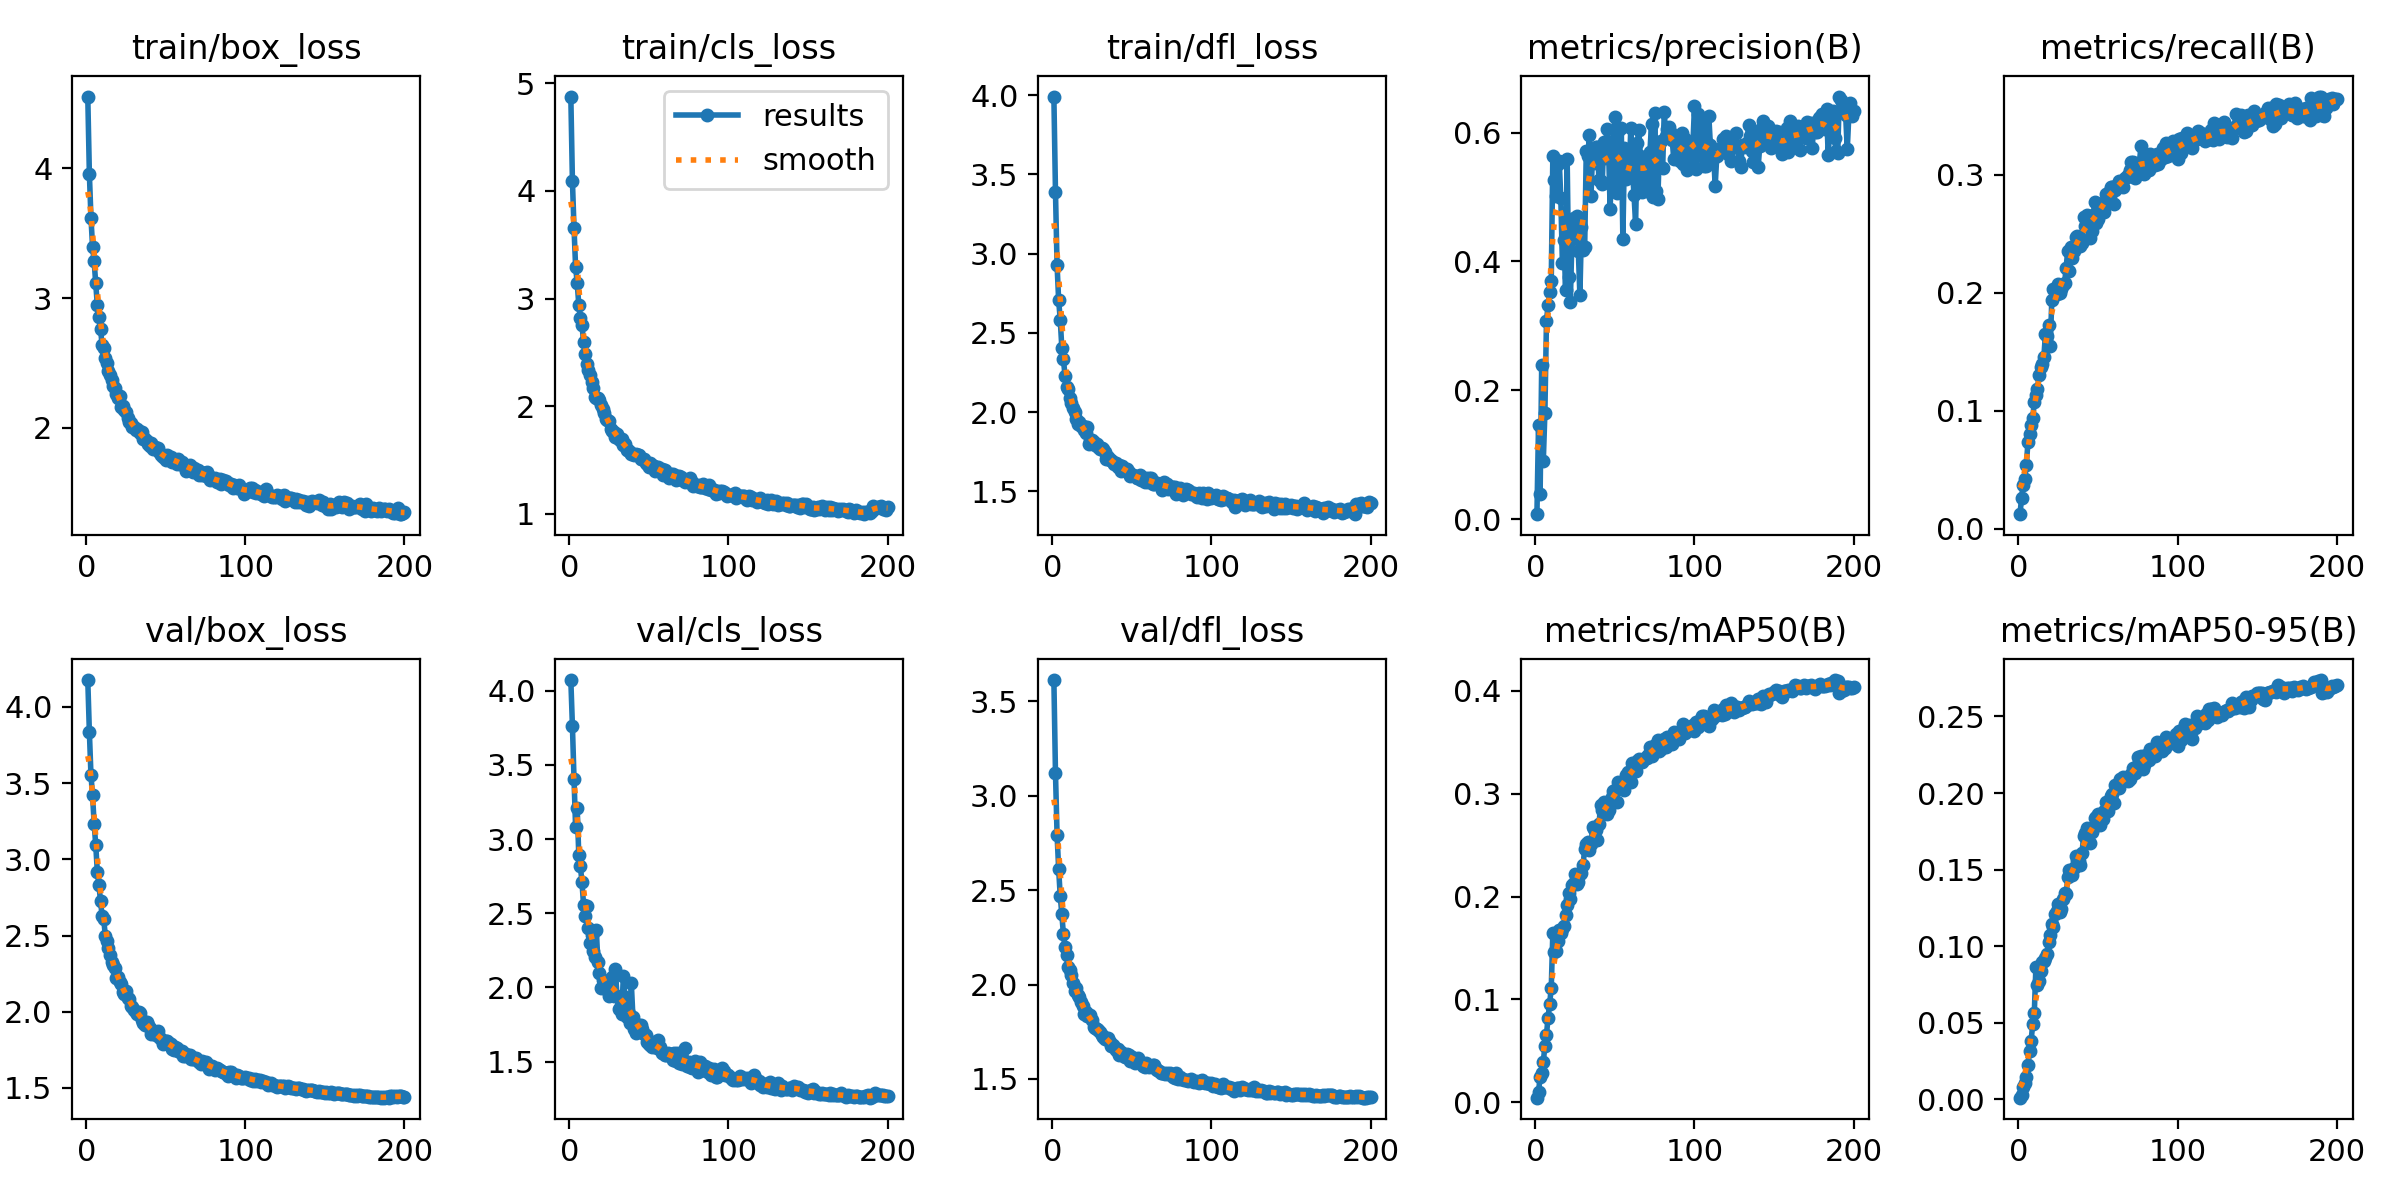

Values plotted in this chart, from the file beside it:
epoch, time, train/box_loss, train/cls_loss, train/dfl_loss, metrics/precision(B), metrics/recall(B), metrics/mAP50(B), metrics/mAP50-95(B), val/box_loss, val/cls_loss, val/dfl_loss, lr/pg0, lr/pg1, lr/pg2
1, 35.3, 4.552, 4.875, 3.992, 0.00782, 0.01238, 0.00437, 0.00109, 4.175, 4.071, 3.612, 0.000166, 0.000166, 0.000166
2, 65.36, 3.957, 4.091, 3.392, 0.1466, 0.02607, 0.01007, 0.00292, 3.835, 3.762, 3.121, 0.0003311, 0.0003311, 0.0003311
3, 95.17, 3.619, 3.655, 2.93, 0.03909, 0.03742, 0.02442, 0.00805, 3.553, 3.407, 2.794, 0.0004944, 0.0004944, 0.0004944
4, 125, 3.395, 3.294, 2.706, 0.2394, 0.04246, 0.02846, 0.01093, 3.42, 3.078, 2.611, 0.0004926, 0.0004926, 0.0004926
5, 154.8, 3.281, 3.145, 2.584, 0.08973, 0.05418, 0.03908, 0.01487, 3.234, 3.208, 2.467, 0.0004901, 0.0004901, 0.0004901
6, 185.2, 3.112, 2.942, 2.405, 0.1652, 0.07326, 0.05482, 0.02246, 3.094, 2.891, 2.372, 0.0004876, 0.0004876, 0.0004876
7, 214.7, 2.943, 2.818, 2.333, 0.3083, 0.0806, 0.06576, 0.03162, 2.92, 2.816, 2.265, 0.0004852, 0.0004852, 0.0004852
8, 245.4, 2.856, 2.755, 2.231, 0.3322, 0.08787, 0.08228, 0.0384, 2.833, 2.71, 2.196, 0.0004827, 0.0004827, 0.0004827
9, 275, 2.76, 2.595, 2.16, 0.3519, 0.09379, 0.09583, 0.04902, 2.725, 2.556, 2.156, 0.0004802, 0.0004802, 0.0004802
10, 304.3, 2.642, 2.487, 2.146, 0.3702, 0.1072, 0.1111, 0.05643, 2.631, 2.479, 2.095, 0.0004777, 0.0004777, 0.0004777
11, 333.8, 2.612, 2.392, 2.091, 0.5631, 0.1135, 0.165, 0.08639, 2.611, 2.551, 2.075, 0.0004752, 0.0004752, 0.0004752
12, 364.9, 2.538, 2.34, 2.055, 0.527, 0.1185, 0.146, 0.07469, 2.5, 2.401, 2.049, 0.0004728, 0.0004728, 0.0004728
13, 395.2, 2.497, 2.292, 2.026, 0.5017, 0.1301, 0.1467, 0.07751, 2.462, 2.3, 2.01, 0.0004703, 0.0004703, 0.0004703
14, 424.1, 2.436, 2.228, 2.003, 0.5518, 0.1372, 0.1568, 0.08357, 2.417, 2.355, 1.964, 0.0004678, 0.0004678, 0.0004678
15, 453.3, 2.406, 2.173, 1.959, 0.5566, 0.1393, 0.167, 0.08956, 2.372, 2.246, 1.98, 0.0004654, 0.0004654, 0.0004654
16, 483.3, 2.364, 2.084, 1.928, 0.4991, 0.1457, 0.1641, 0.09006, 2.326, 2.208, 1.944, 0.0004629, 0.0004629, 0.0004629
17, 512.9, 2.323, 2.078, 1.936, 0.3974, 0.165, 0.1686, 0.09259, 2.307, 2.389, 1.936, 0.0004604, 0.0004604, 0.0004604
18, 541.7, 2.307, 2.08, 1.911, 0.4331, 0.1637, 0.1713, 0.09478, 2.288, 2.173, 1.906, 0.0004579, 0.0004579, 0.0004579
19, 572, 2.262, 2.054, 1.913, 0.3555, 0.173, 0.1819, 0.1024, 2.222, 2.099, 1.886, 0.0004554, 0.0004554, 0.0004554
20, 600.8, 2.227, 2.01, 1.886, 0.5585, 0.1547, 0.1916, 0.1072, 2.227, 1.995, 1.845, 0.000453, 0.000453, 0.000453
21, 629.8, 2.242, 1.978, 1.871, 0.3756, 0.1938, 0.2032, 0.1146, 2.193, 2.047, 1.854, 0.0004505, 0.0004505, 0.0004505
22, 657.9, 2.164, 1.938, 1.905, 0.3379, 0.2032, 0.1977, 0.1124, 2.184, 2.027, 1.832, 0.000448, 0.000448, 0.000448
23, 686.3, 2.168, 1.885, 1.8, 0.4342, 0.2032, 0.2115, 0.1212, 2.128, 1.993, 1.833, 0.0004456, 0.0004456, 0.0004456
24, 714.5, 2.139, 1.87, 1.816, 0.4669, 0.1989, 0.2133, 0.1232, 2.114, 1.993, 1.837, 0.0004431, 0.0004431, 0.0004431
25, 743.8, 2.125, 1.864, 1.827, 0.4533, 0.2074, 0.2221, 0.1278, 2.133, 1.941, 1.81, 0.0004406, 0.0004406, 0.0004406
26, 771.9, 2.078, 1.785, 1.813, 0.4709, 0.1995, 0.2121, 0.122, 2.093, 2.06, 1.775, 0.0004381, 0.0004381, 0.0004381
27, 802.1, 2.047, 1.774, 1.791, 0.4164, 0.2029, 0.2142, 0.1245, 2.087, 2.07, 1.772, 0.0004356, 0.0004356, 0.0004356
28, 832.1, 2.037, 1.758, 1.799, 0.3474, 0.2062, 0.2215, 0.1309, 2.038, 1.945, 1.767, 0.0004332, 0.0004332, 0.0004332
29, 861.5, 2.009, 1.712, 1.779, 0.4532, 0.2079, 0.2229, 0.1348, 2.029, 2.127, 1.759, 0.0004307, 0.0004307, 0.0004307
30, 890.9, 2.004, 1.746, 1.768, 0.4177, 0.2213, 0.2311, 0.1339, 2.014, 1.94, 1.749, 0.0004282, 0.0004282, 0.0004282
31, 918.9, 1.987, 1.693, 1.776, 0.4218, 0.2358, 0.246, 0.1449, 1.999, 1.855, 1.731, 0.0004258, 0.0004258, 0.0004258
32, 948.3, 1.987, 1.688, 1.768, 0.5709, 0.2181, 0.2507, 0.1499, 1.983, 1.86, 1.725, 0.0004233, 0.0004233, 0.0004233
33, 976.6, 1.972, 1.696, 1.747, 0.5637, 0.2384, 0.2531, 0.1489, 2.002, 1.822, 1.713, 0.0004208, 0.0004208, 0.0004208
34, 1005, 1.961, 1.642, 1.707, 0.5955, 0.2294, 0.2454, 0.1468, 1.993, 2.077, 1.716, 0.0004183, 0.0004183, 0.0004183
35, 1034, 1.965, 1.65, 1.715, 0.5021, 0.2353, 0.2507, 0.1508, 1.946, 1.938, 1.719, 0.0004158, 0.0004158, 0.0004158
36, 1063, 1.912, 1.599, 1.7, 0.5725, 0.2477, 0.2674, 0.1592, 1.925, 1.799, 1.698, 0.0004134, 0.0004134, 0.0004134
37, 1093, 1.913, 1.591, 1.696, 0.5531, 0.2483, 0.2652, 0.1553, 1.913, 1.844, 1.676, 0.0004109, 0.0004109, 0.0004109
38, 1122, 1.897, 1.574, 1.684, 0.5778, 0.2448, 0.2642, 0.1558, 1.936, 1.761, 1.678, 0.0004084, 0.0004084, 0.0004084
39, 1152, 1.875, 1.554, 1.674, 0.5771, 0.2399, 0.255, 0.1528, 1.915, 2.03, 1.669, 0.0004059, 0.0004059, 0.0004059
40, 1182, 1.856, 1.557, 1.682, 0.526, 0.2425, 0.2702, 0.1611, 1.893, 1.804, 1.656, 0.0004035, 0.0004035, 0.0004035
41, 1212, 1.885, 1.546, 1.652, 0.5246, 0.2643, 0.2887, 0.1721, 1.857, 1.72, 1.657, 0.000401, 0.000401, 0.000401
42, 1242, 1.84, 1.56, 1.668, 0.5208, 0.2568, 0.2843, 0.1737, 1.865, 1.69, 1.627, 0.0003985, 0.0003985, 0.0003985
43, 1271, 1.853, 1.548, 1.63, 0.5861, 0.2657, 0.2924, 0.1773, 1.865, 1.707, 1.644, 0.0003961, 0.0003961, 0.0003961
44, 1301, 1.837, 1.549, 1.659, 0.5608, 0.2606, 0.2911, 0.1725, 1.845, 1.747, 1.632, 0.0003936, 0.0003936, 0.0003936
45, 1330, 1.843, 1.506, 1.638, 0.6062, 0.2464, 0.2804, 0.1676, 1.873, 1.75, 1.624, 0.0003911, 0.0003911, 0.0003911
46, 1360, 1.814, 1.51, 1.639, 0.5752, 0.2527, 0.2841, 0.1746, 1.837, 1.718, 1.619, 0.0003886, 0.0003886, 0.0003886
47, 1389, 1.793, 1.51, 1.644, 0.4818, 0.266, 0.2895, 0.1771, 1.823, 1.688, 1.634, 0.0003861, 0.0003861, 0.0003861
48, 1420, 1.773, 1.469, 1.62, 0.561, 0.2769, 0.2971, 0.1837, 1.787, 1.68, 1.627, 0.0003837, 0.0003837, 0.0003837
49, 1449, 1.773, 1.462, 1.6, 0.5876, 0.2591, 0.3022, 0.1843, 1.793, 1.633, 1.597, 0.0003812, 0.0003812, 0.0003812
50, 1479, 1.751, 1.433, 1.604, 0.6244, 0.2626, 0.3031, 0.1862, 1.808, 1.615, 1.616, 0.0003787, 0.0003787, 0.0003787
51, 1507, 1.787, 1.47, 1.602, 0.5064, 0.2689, 0.2918, 0.1788, 1.807, 1.615, 1.613, 0.0003763, 0.0003763, 0.0003763
52, 1537, 1.763, 1.453, 1.599, 0.6028, 0.2754, 0.311, 0.1847, 1.794, 1.601, 1.587, 0.0003738, 0.0003738, 0.0003738
53, 1565, 1.778, 1.448, 1.585, 0.5649, 0.2759, 0.3056, 0.1827, 1.786, 1.635, 1.599, 0.0003713, 0.0003713, 0.0003713
54, 1596, 1.739, 1.402, 1.585, 0.6074, 0.2685, 0.3062, 0.1886, 1.759, 1.62, 1.61, 0.0003688, 0.0003688, 0.0003688
55, 1624, 1.759, 1.428, 1.603, 0.4343, 0.2836, 0.3112, 0.1941, 1.751, 1.589, 1.583, 0.0003663, 0.0003663, 0.0003663
56, 1653, 1.742, 1.435, 1.571, 0.576, 0.2766, 0.3038, 0.1882, 1.77, 1.643, 1.586, 0.0003639, 0.0003639, 0.0003639
57, 1681, 1.719, 1.403, 1.573, 0.5273, 0.2857, 0.3184, 0.1939, 1.761, 1.597, 1.567, 0.0003614, 0.0003614, 0.0003614
58, 1711, 1.762, 1.415, 1.562, 0.5543, 0.2892, 0.3214, 0.1983, 1.744, 1.557, 1.564, 0.0003589, 0.0003589, 0.0003589
59, 1740, 1.722, 1.363, 1.584, 0.5391, 0.2896, 0.3183, 0.1993, 1.739, 1.556, 1.587, 0.0003565, 0.0003565, 0.0003565
60, 1770, 1.738, 1.406, 1.559, 0.6079, 0.2754, 0.3112, 0.1935, 1.743, 1.543, 1.576, 0.000354, 0.000354, 0.000354
... 140 more rows
